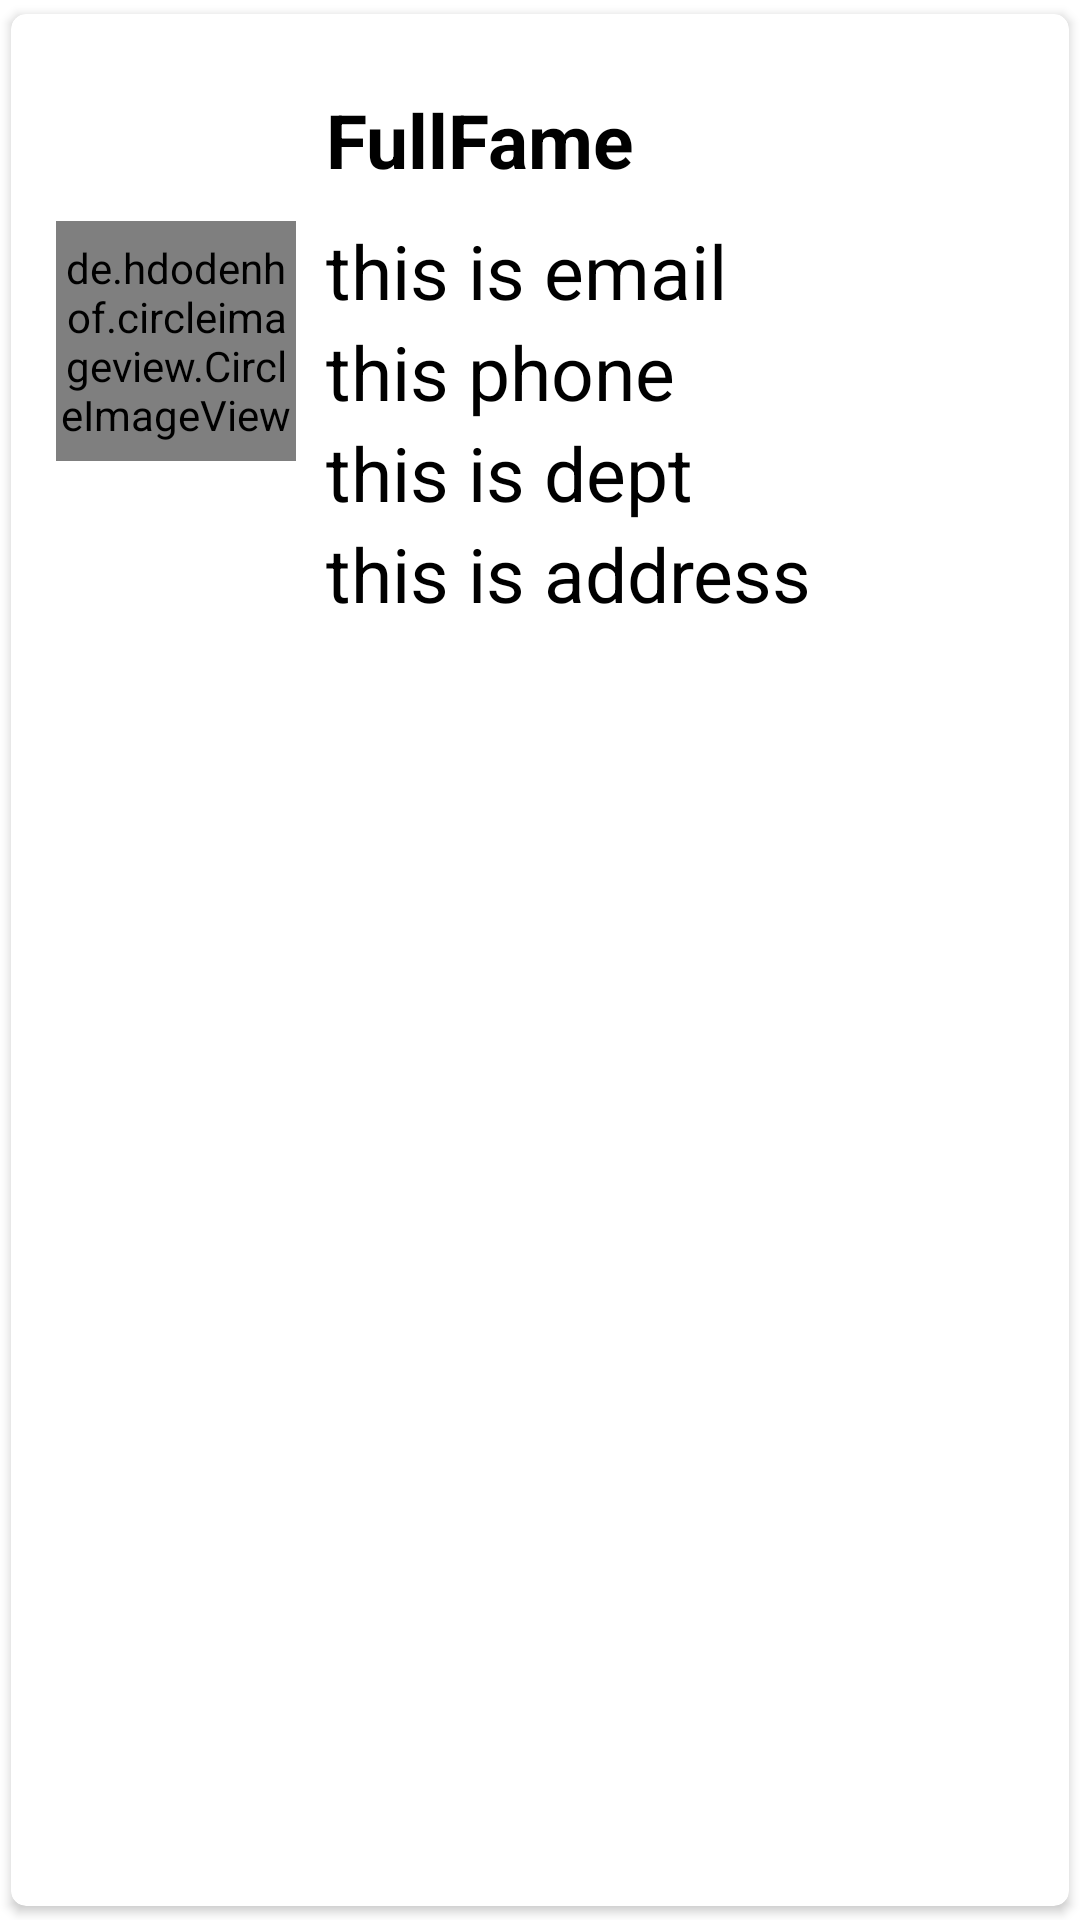

This screen was rendered from an Android layout file. Write that file and the resources it references.
<!-- AndroidManifest.xml: application theme Theme.HighREstau -->
<!-- res/layout/singleerow.xml -->
<?xml version="1.0" encoding="utf-8"?>
<androidx.cardview.widget.CardView
    xmlns:android="http://schemas.android.com/apk/res/android"
    android:layout_width="match_parent"
    android:layout_height="match_parent"
    xmlns:app="http://schemas.android.com/apk/res-auto"
    app:cardCornerRadius="5dp"
    android:elevation="5dp"
    app:cardUseCompatPadding="true">

    <RelativeLayout
        android:layout_width="match_parent"
        android:layout_height="wrap_content"
        android:padding="15dp">

        <de.hdodenhof.circleimageview.CircleImageView
            android:layout_width="80dp"
            android:layout_height="80dp"
            android:src="@mipmap/ic_launcher"
            android:layout_centerVertical="true"
            android:id="@+id/img1"
            app:civ_border_width="2dp"
            app:civ_border_color="#ff000000"/>

        <TextView
            android:layout_width="match_parent"
            android:layout_height="wrap_content"
            android:id="@+id/fullname"
            android:text="FullFame"
            android:textStyle="bold"
            android:textSize="25dp"
            android:textColor="#000"
            android:layout_toRightOf="@+id/img1"
            android:layout_margin="10dp"/>

        <TextView
            android:layout_width="match_parent"
            android:layout_height="wrap_content"
            android:id="@+id/Email"
            android:text="this is email"
            android:textSize="25dp"
            android:textColor="#000"
            android:layout_toRightOf="@+id/img1"
            android:layout_below="@+id/fullname"
            android:layout_marginLeft="10dp" />
        <TextView
            android:layout_width="match_parent"
            android:layout_height="wrap_content"
            android:id="@+id/phone"
            android:text="this phone"
            android:textSize="25dp"
            android:textColor="#000"
            android:layout_toRightOf="@+id/img1"
            android:layout_below="@+id/Email"
            android:layout_marginLeft="10dp"/>
        <TextView
            android:layout_width="match_parent"
            android:layout_height="wrap_content"
            android:id="@+id/dept"
            android:text="this is dept"
            android:textSize="25dp"
            android:textColor="#000"
            android:layout_toRightOf="@+id/img1"
            android:layout_below="@+id/phone"
            android:layout_marginLeft="10dp"/>

        <TextView
            android:layout_width="match_parent"
            android:layout_height="wrap_content"
            android:id="@+id/Address"
            android:text="this is address"
            android:textSize="25dp"
            android:textColor="#000"
            android:layout_toRightOf="@+id/img1"
            android:layout_below="@+id/dept"
            android:layout_marginLeft="10dp"/>

    </RelativeLayout>

</androidx.cardview.widget.CardView>
<!-- resources referenced by this layout -->
<resources>
  <style name="Theme.HighREstau" parent="Theme.MaterialComponents.DayNight.DarkActionBar">
          
          <item name="colorPrimary">@color/purple_500</item>
          <item name="colorPrimaryVariant">@color/purple_700</item>
          <item name="colorOnPrimary">@color/white</item>
          
          <item name="colorSecondary">@color/teal_200</item>
          <item name="colorSecondaryVariant">@color/teal_700</item>
          <item name="colorOnSecondary">@color/black</item>
          
          <item name="android:statusBarColor" tools:targetApi="l">?attr/colorPrimaryVariant</item>
          
      </style>
  <!-- not gathered from this repository: default colours our renderer supplied (Android Studio template values) -->
  <color name="purple_500">#FF6200EE</color>
  <color name="purple_700">#FF3700B3</color>
  <color name="teal_200">#FF03DAC5</color>
  <color name="teal_700">#FF018786</color>
  <color name="black">#FF000000</color>
  <color name="white">#FFFFFFFF</color>
</resources>
